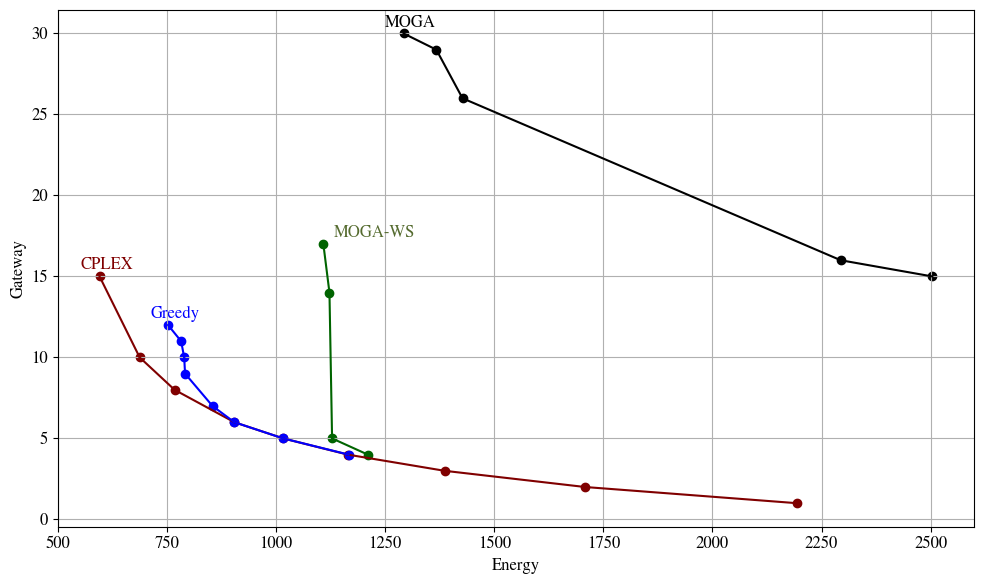
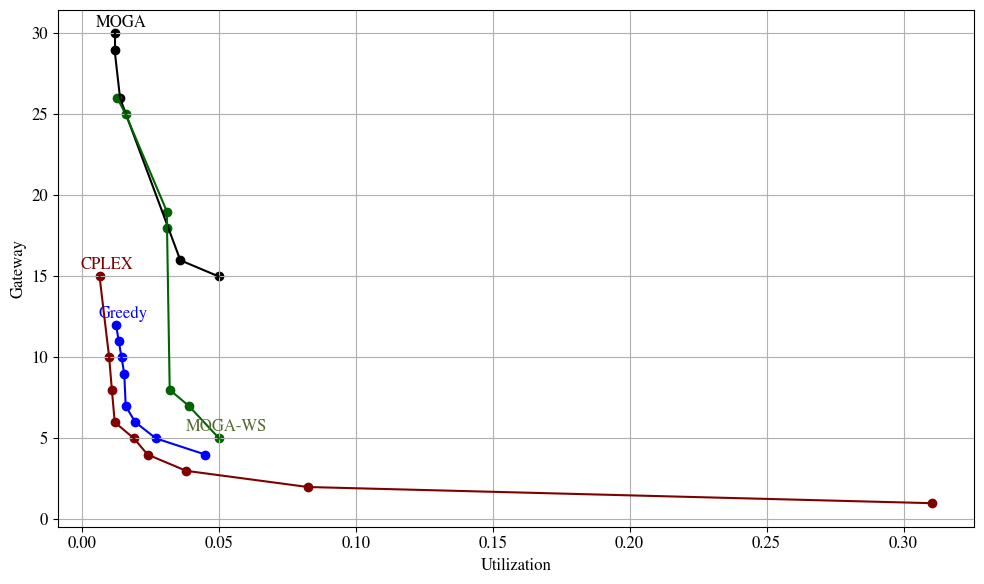
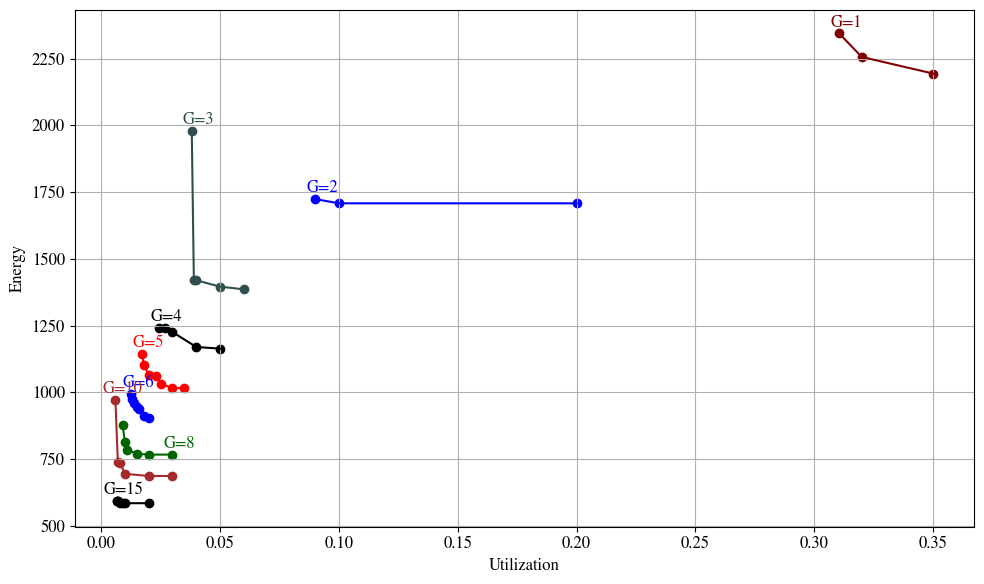

Write Python code to recreate these figures, in order.
import matplotlib.pyplot as plt
import matplotlib as mpl

mpl.rcParams['mathtext.fontset'] = 'stix'  
mpl.rcParams['font.family'] = 'STIXGeneral'  
mpl.rcParams['font.size'] = 12


cplex = [ # GW, E, UF
    [15,595,0.006514],
    [10,687,0.01002],
    [8,767,0.01101],
    [6,904,0.01205],
    [5,1016,0.01906],
    [4,1164,0.02407],
    [3,1386,0.03812],
    [2,1708,0.08256],
    [1,2194,0.31052]
] 

greedy = [
    [12,752,0.012529],
    [11,782,0.013530],
    [10,789,0.014530],
    [9,791,0.015527],
    [7,854,0.016062],
    [6,904,0.019544],
    [5,1016,0.027116],
    [4,1166,0.045172]
]

moga = [
    [30,1292,0.012],
    [29,1367,0.012],
    [26,1427,0.014],
    [16,2294,0.036],
    [15,2504,0.05]
]

mogaWSE = [
    [1108,17],
    [1122,14],
    [1128,5],
    [1210,4]
]

mogaWSU=[
    [0.0130573,26],
    [0.0160623,25],
    [0.0311135,19],
    [0.0311396,18],
    [0.0321245,8],
    [0.0391396,7],
    [0.0501787,5]
]

"""
Figuras a y b
"""

def e_vs_g(axs, col):    
    # Cplex
    for i in range(len(cplex) - 1):
        axs.plot([cplex[i][col], cplex[i+1][col]], [cplex[i][0], cplex[i+1][0]], color='maroon')
        axs.scatter(cplex[i][col], cplex[i][0], color='maroon')
    axs.scatter(cplex[-1][col], cplex[-1][0], color='maroon')
    axs.annotate('CPLEX', (cplex[0][col], cplex[0][0]), textcoords="offset points", xytext=(5,5), ha='center', color='maroon')

    # Greedy
    for i in range(len(greedy) - 1):
        axs.plot([greedy[i][col], greedy[i+1][col]], [greedy[i][0], greedy[i+1][0]], color='blue')
        axs.scatter(greedy[i][col], greedy[i][0], color='blue')
    axs.scatter(greedy[-1][col], greedy[-1][0], color='blue')
    axs.annotate('Greedy', (greedy[0][col], greedy[0][0]), textcoords="offset points", xytext=(5,5), ha='center', color='blue')

    # MOGA
    for i in range(len(moga) - 1):
        axs.plot([moga[i][col], moga[i+1][col]], [moga[i][0], moga[i+1][0]], color='black')
        axs.scatter(moga[i][col], moga[i][0], color='black')
    axs.scatter(moga[-1][col], moga[-1][0], color='black')
    axs.annotate('MOGA', (moga[0][col], moga[0][0]), textcoords="offset points", xytext=(5,5), ha='center', color='black')

    ws = mogaWSE if col == 1 else mogaWSU
    for i in range(len(ws) - 1):
        axs.plot([ws[i][0], ws[i+1][0]], [ws[i][1], ws[i+1][1]], color='darkgreen')
        axs.scatter(ws[i][0], ws[i][1], color='darkgreen')
    axs.scatter(ws[-1][0], ws[-1][1], color='darkgreen')
    axs.annotate('MOGA-WS', (ws[-1][0], ws[0 if col == 1 else -1][1]), textcoords="offset points", xytext=(5,5), ha='center', color='darkolivegreen')


fig, axs = plt.subplots(1, 1, figsize=(10, 6))
e_vs_g(axs,1)
axs.set_xlabel("Energy")
axs.set_ylabel("Gateway")
plt.grid(True)
plt.tight_layout()
#plt.show()
plt.savefig('Figure_1.png', bbox_inches='tight')

fig, axs2 = plt.subplots(1, 1, figsize=(10, 6))
e_vs_g(axs2,2)
axs2.set_xlabel("Utilization")
axs2.set_ylabel("Gateway")
plt.grid(True)
plt.tight_layout()
#plt.show()
plt.savefig('Figure_2.png', bbox_inches='tight')




"""
Figura c
"""

E1 = [2194,2256,2344]
U1 = [0.3500,0.3200,0.3105]

E2 = [1708,1708,1724]
U2 = [0.200000,0.100000,0.090000]

E3 = [1386,1396,1420,1420,1978]
U3 = [0.060000,0.050000,0.040000,0.039000,0.038120]

E4 = [1164,1170,1226,1242,1242]
U4 = [0.050000,0.040000,0.030000,0.027000,0.024500]

E5 = [1016,1016,1032,1062,1064,1104,1144]
U5 = [0.035000,0.030000,0.025000,0.023000,0.020000,0.018000,0.017000]

E6 = [904,912,938,946,962,976,994]
U6 = [0.020000,0.018000,0.016000,0.015000,0.014000,0.013000,0.012500]

E8 = [878,814,786,770,767,767]
U8 = [9.0000e-03,1.0000e-02,1.1010e-02,1.5000e-02,2.0000e-02,3.0000e-02]

E10 = [687,687,695,734,740,972]
U10 = [3.0000e-02,2.0000e-02,1.0000e-02,8.0000e-03,7.0000e-03,6.0000e-03]

E15 = [585,585,585,585,593,593,595]
U15 = [2.0000e-02,1.0000e-02,9.0000e-03,8.0000e-03,7.0000e-03,6.6000e-03,6.5140e-03]


def plotdata(axs, X, Y, color, label):
    axs.plot(X, Y, color=color, label=label)
    axs.scatter(X, Y, color=color)
    axs.annotate(label, (X[-1], Y[-1]), textcoords="offset points", xytext=(5,5), ha='center', color=color)


fig, axs = plt.subplots(1, 1, figsize=(10, 6))    
plotdata(axs, U1, E1, 'maroon', 'G=1')
plotdata(axs, U2, E2, 'blue', 'G=2')
plotdata(axs, U3, E3, 'darkslategray', 'G=3')
plotdata(axs, U4, E4, 'black', 'G=4')
plotdata(axs, U5, E5, 'red', 'G=5')
plotdata(axs, U6, E6, 'blue', 'G=6')
plotdata(axs, U8, E8, 'darkgreen', 'G=8')
plotdata(axs, U10, E10, 'brown', 'G=10')
plotdata(axs, U15, E15, 'black', 'G=15')
axs.set_xlabel("Utilization")
axs.set_ylabel("Energy")
plt.grid(True)
plt.tight_layout()
#plt.show()
plt.savefig('Figure_3.png', bbox_inches='tight')

